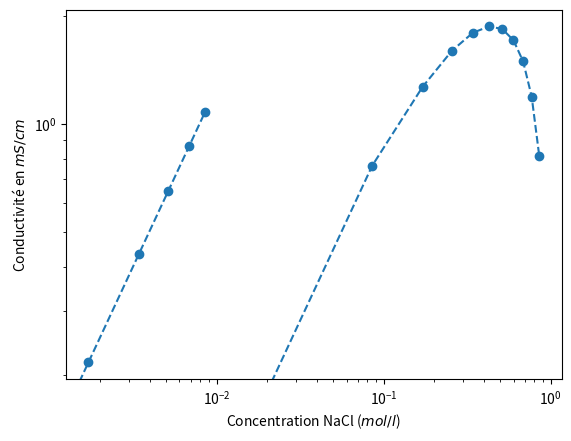

Recreate this plot in Python.

import numpy as np
import matplotlib.pyplot as plt

cNa = 5.008 #mS m2 mol-1
cCl = 7.631

mNaCl = 58.44 # g /mol

M = np.arange(6)*0.1 # g/l
C = M/mNaCl * 1000 # mol/m3



cond = (cNa+cCl)*C/100 # mS/cm

for m,s in zip(M,cond):
    print( m,s*1000)

fig, ax = plt.subplots(1)
ax.loglog(C/1000,cond,'o--', color='C0')


Mbig = np.arange(11)*5 # g/l
Cbig = Mbig/mNaCl * 1000 #mol/l

condBig = ( (cNa+cCl)*Cbig/1000 * (1 - np.sqrt(Cbig/1000) ) ) 

for m,s in zip(Mbig,condBig):
    print( m,s)

ax.loglog(Cbig/1000, condBig,'o--', color='C0')
ax.set_xlabel("Concentration NaCl ($mol/l$)")
ax.set_ylabel("Conductivité en $mS/cm$")

plt.show()



